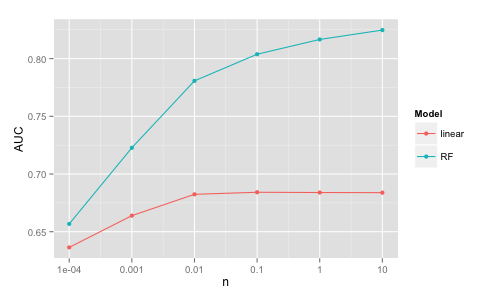

Data behind this chart, as committed beside it:
n, linear, RF
0.0001, 0.6364, 0.6568
0.001, 0.6639, 0.7227
0.01, 0.6824, 0.7807
0.1, 0.6842, 0.8038
1, 0.684, 0.8166
10, 0.6839, 0.8247
